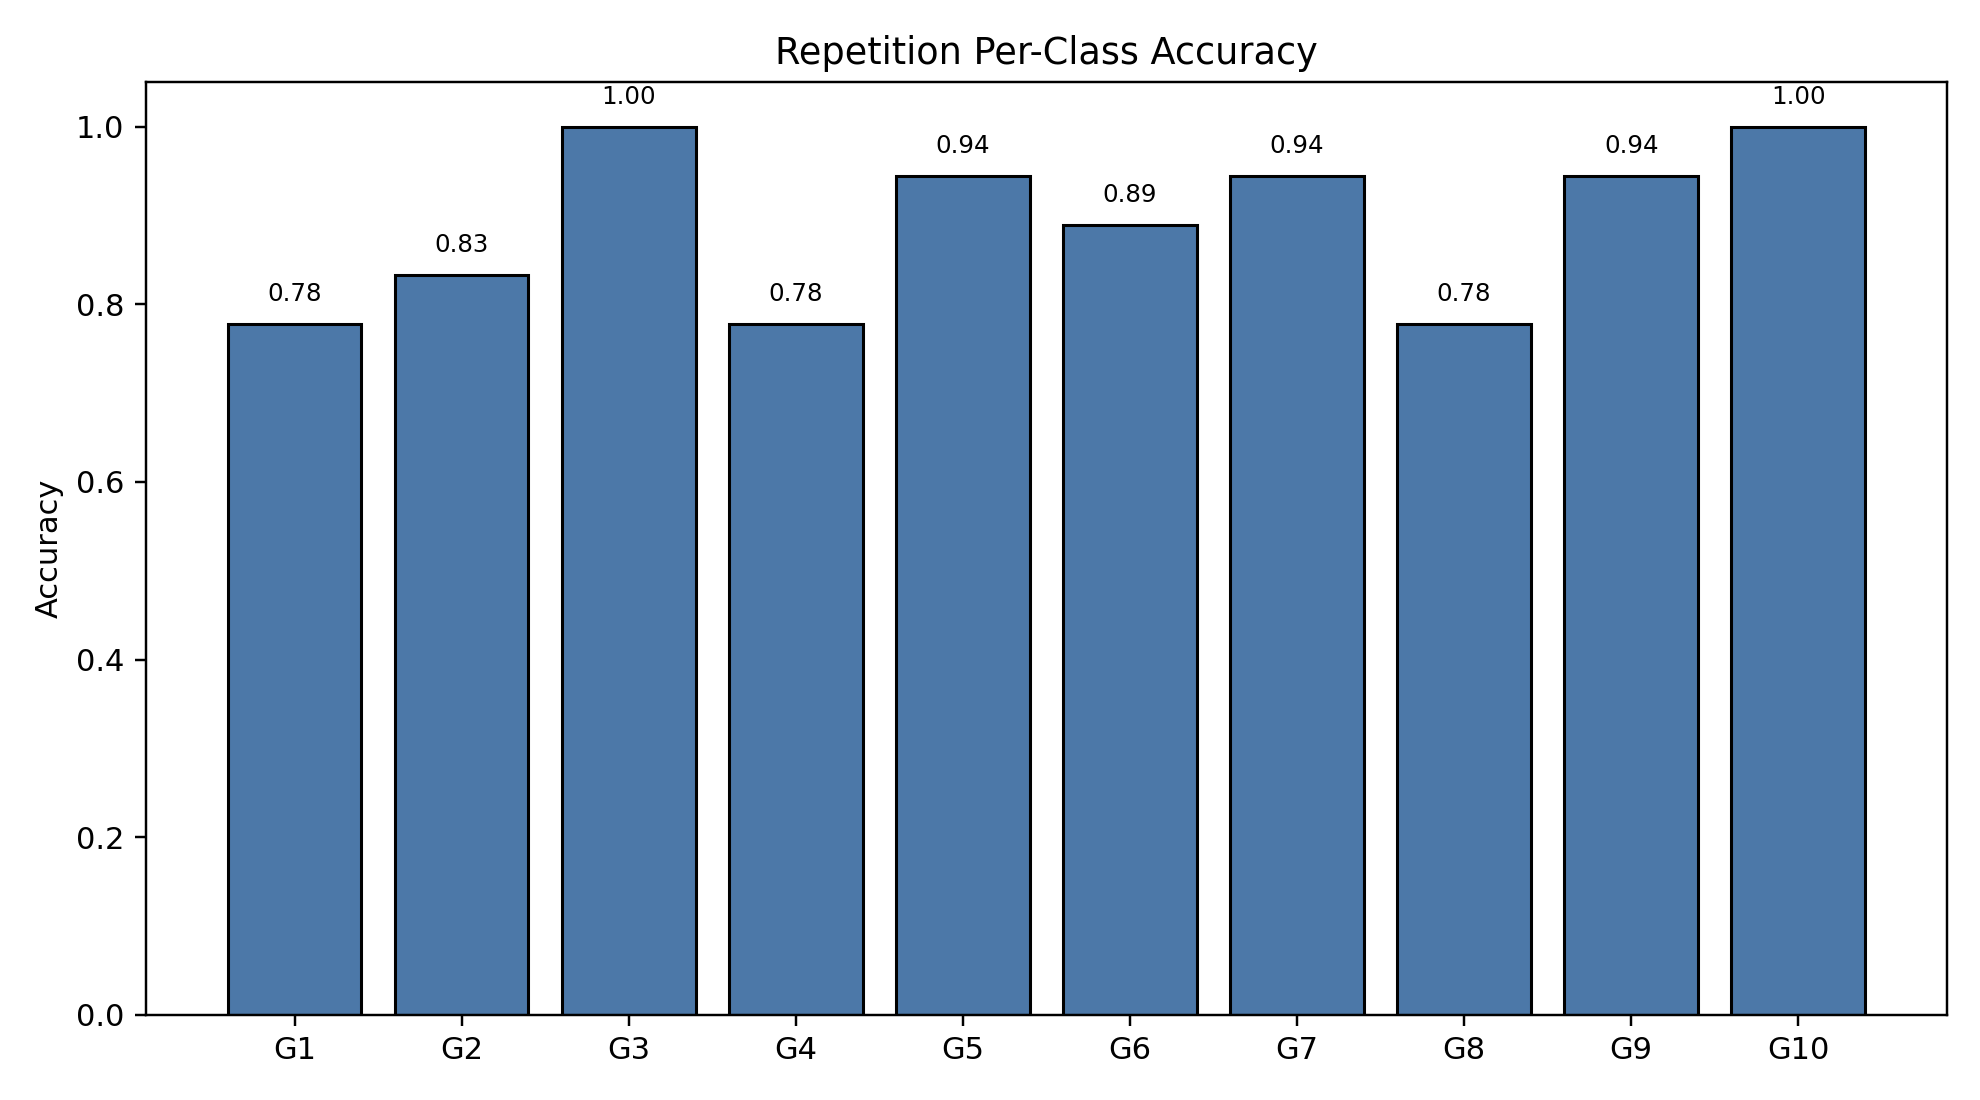

Source data for this figure (header and first rows):
class_index, gesture_id, support, correct, accuracy
0, 1, 18, 14, 0.7778
1, 2, 18, 15, 0.8333
2, 3, 18, 18, 1.0
3, 4, 18, 14, 0.7778
4, 5, 18, 17, 0.9444
5, 6, 18, 16, 0.8889
6, 7, 18, 17, 0.9444
7, 8, 18, 14, 0.7778
8, 9, 18, 17, 0.9444
9, 10, 18, 18, 1.0
